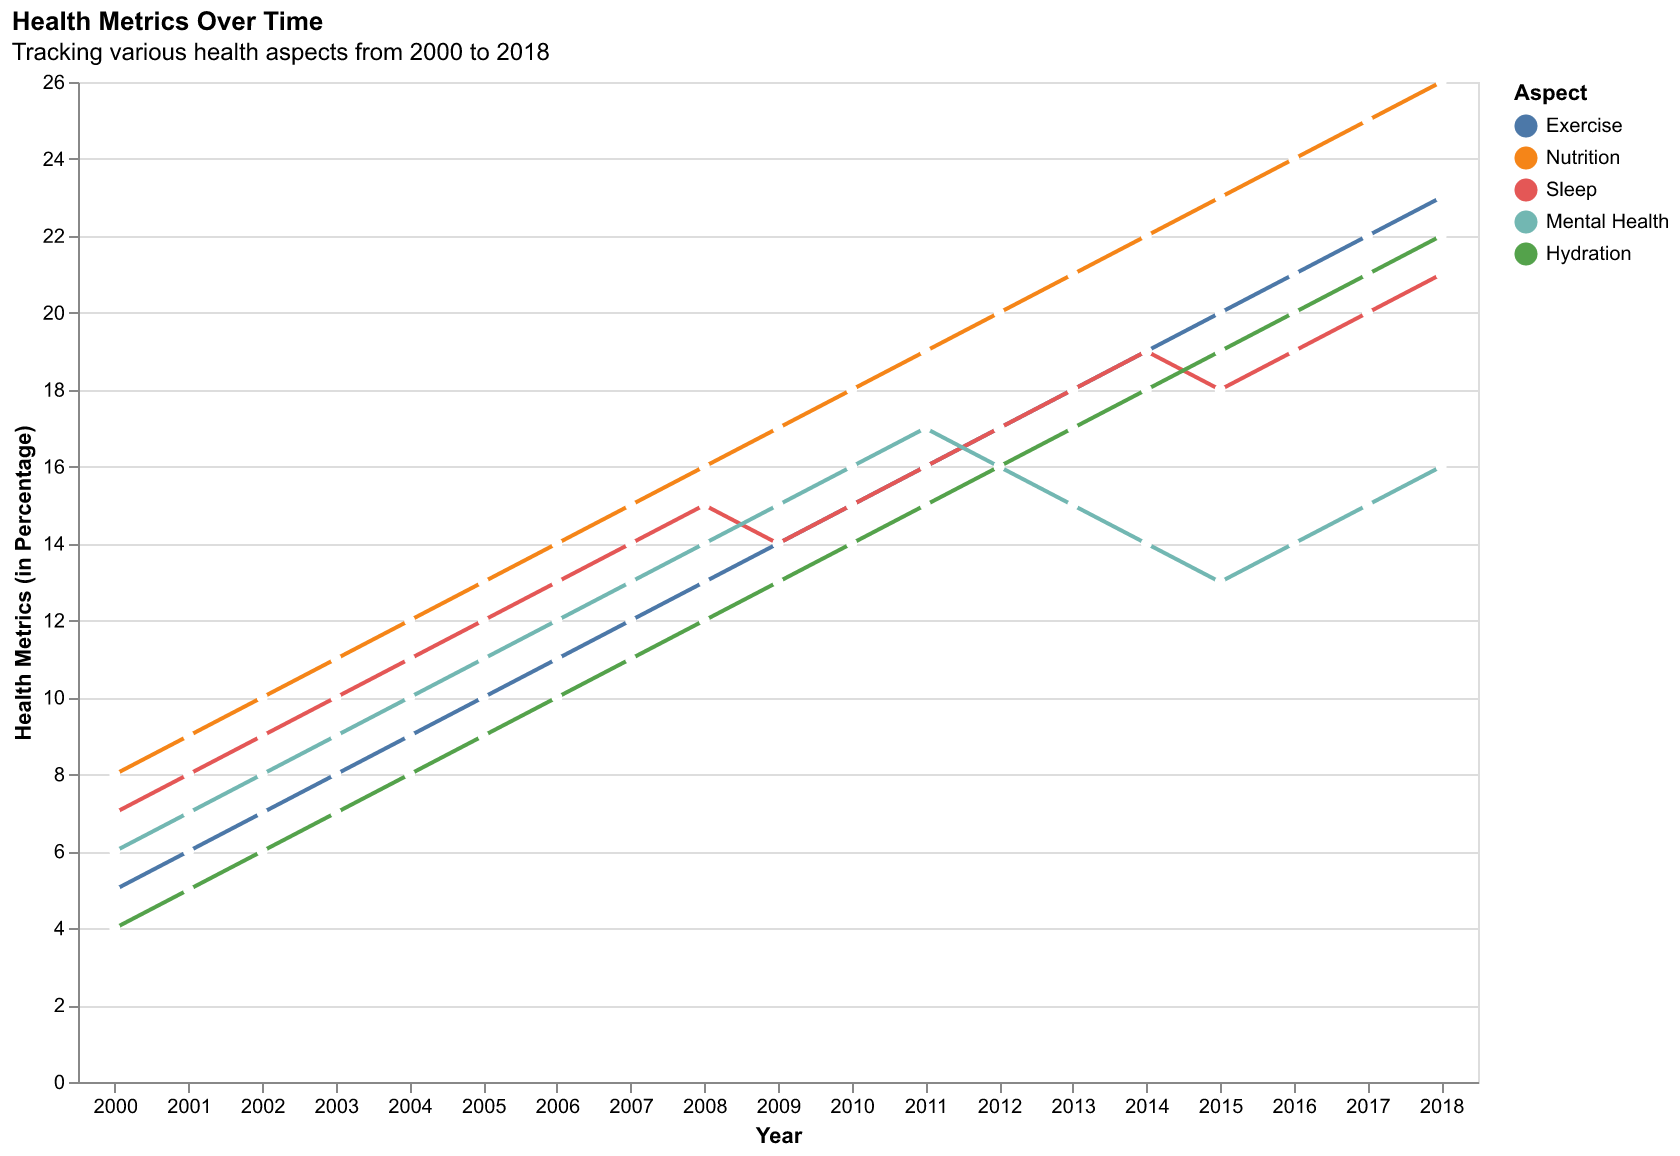

Values plotted in this chart, from the file beside it:
Year, Exercise, Nutrition, Sleep, Mental Health, Hydration
2000, 5, 8, 7, 6, 4
2001, 6, 9, 8, 7, 5
2002, 7, 10, 9, 8, 6
2003, 8, 11, 10, 9, 7
2004, 9, 12, 11, 10, 8
2005, 10, 13, 12, 11, 9
2006, 11, 14, 13, 12, 10
2007, 12, 15, 14, 13, 11
2008, 13, 16, 15, 14, 12
2009, 14, 17, 14, 15, 13
2010, 15, 18, 15, 16, 14
2011, 16, 19, 16, 17, 15
2012, 17, 20, 17, 16, 16
2013, 18, 21, 18, 15, 17
2014, 19, 22, 19, 14, 18
2015, 20, 23, 18, 13, 19
2016, 21, 24, 19, 14, 20
2017, 22, 25, 20, 15, 21
2018, 23, 26, 21, 16, 22
